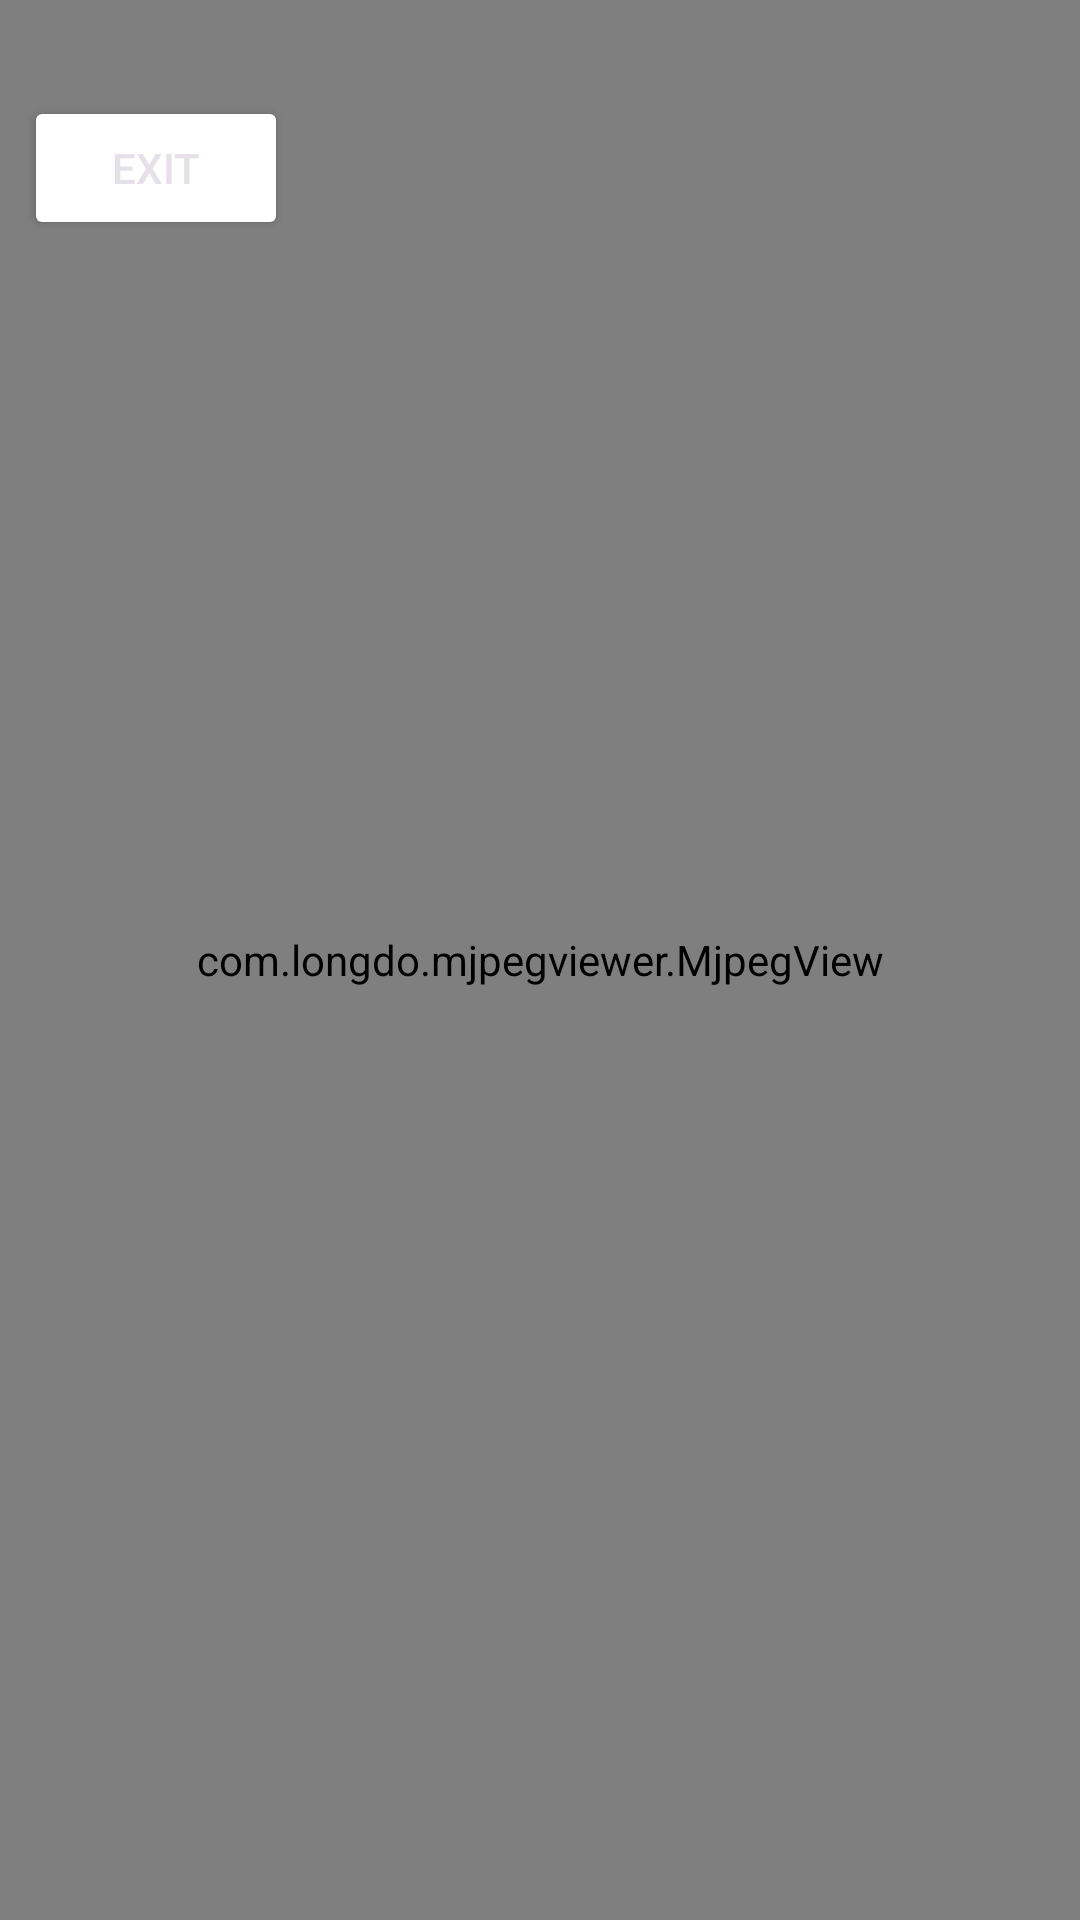

Write the Android layout XML for this screen, with the resource values it uses.
<!-- AndroidManifest.xml: application theme Theme.Thesis_1 -->
<!-- res/layout/activity_video_stream.xml -->
<?xml version="1.0" encoding="utf-8"?>
<androidx.constraintlayout.widget.ConstraintLayout xmlns:android="http://schemas.android.com/apk/res/android"
    android:layout_width="match_parent"
    android:layout_height="match_parent"
    xmlns:app="http://schemas.android.com/apk/res-auto"
    xmlns:tools="http://schemas.android.com/tools"
    tools:context=".VideoStream">

    <Button
        android:id="@+id/exitButton"
        style="@style/Widget.AppCompat.Button.Colored"
        android:layout_width="0dp"
        android:layout_height="wrap_content"
        android:layout_marginTop="32dp"
        android:layout_marginEnd="264dp"
        android:backgroundTint="@color/purple"
        android:text="Exit"
        app:layout_constraintEnd_toEndOf="@+id/videoView"
        app:layout_constraintTop_toTopOf="parent" />

    <com.longdo.mjpegviewer.MjpegView
        android:id="@+id/videoView"
        android:layout_width="match_parent"
        android:layout_height="match_parent"
        app:layout_constraintBottom_toBottomOf="parent"
        app:layout_constraintStart_toStartOf="parent" />

</androidx.constraintlayout.widget.ConstraintLayout>
<!-- resources referenced by this layout -->
<resources>
  <style name="Theme.Thesis_1" parent="Base.Theme.Thesis_1" />
  <style name="Base.Theme.Thesis_1" parent="Theme.Material3.DayNight.NoActionBar">
          
          
      </style>
</resources>
